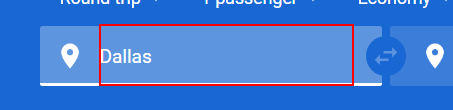
Workflow: Flowchart

Step 1: click on the element 'Dallas'

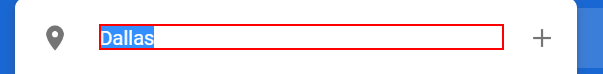
Step 2: type "New York" into the text box

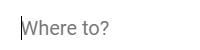
Step 3: type "San Francisco" into 'chrome.exe  Flights'

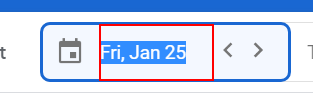
Step 4: type "Fri, Feb 15" into the text box

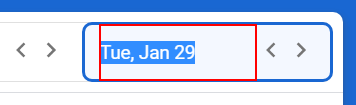
Step 5: type "Mon, Feb 18" into the text box

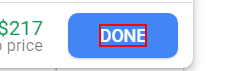
Step 6: click on the jsl